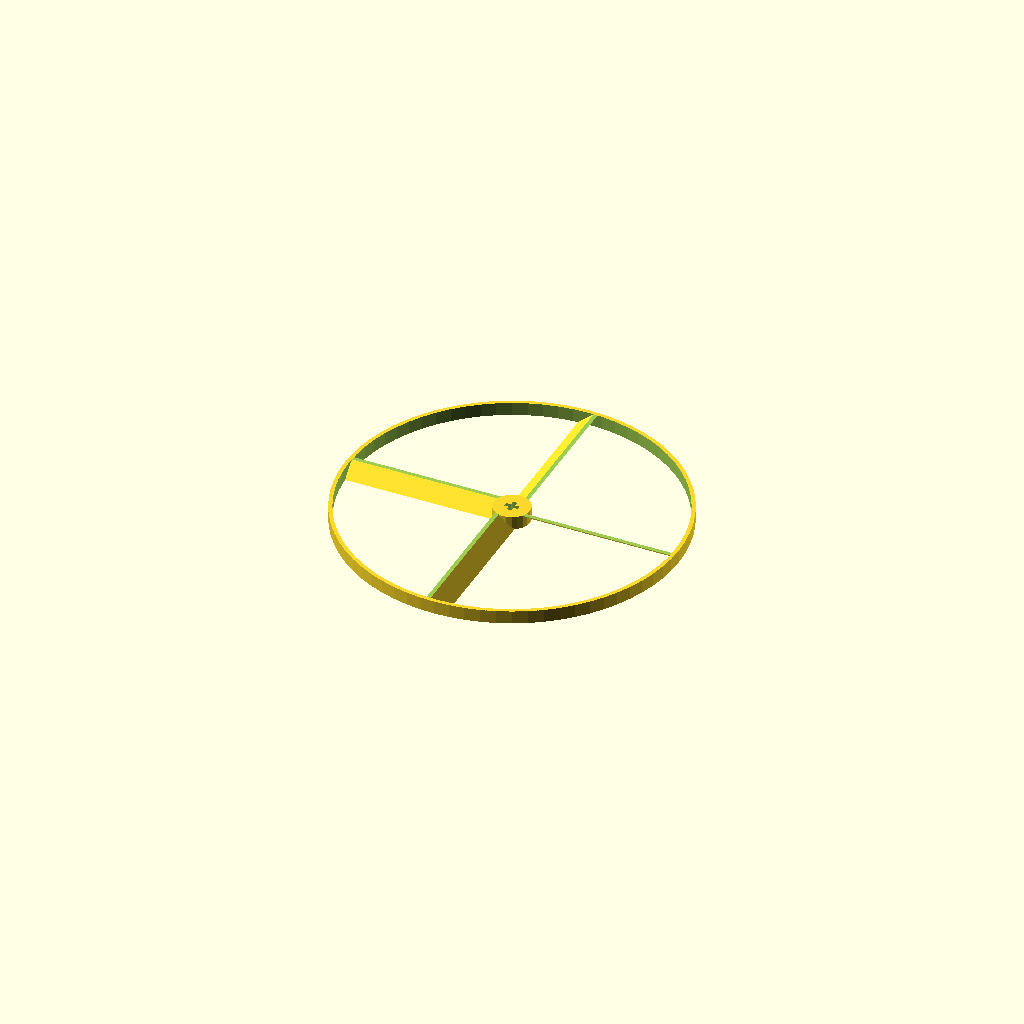
Cell 1: the model at its default parameters.
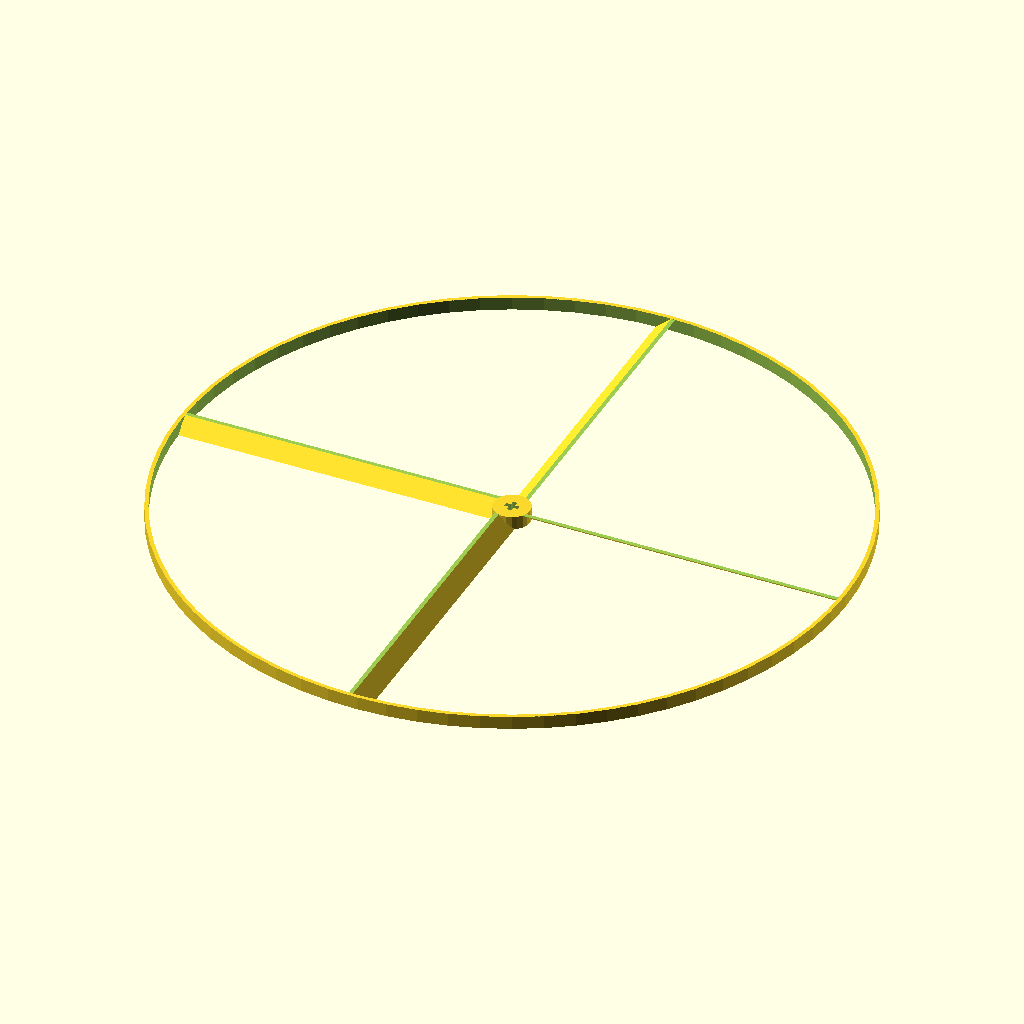
Cell 2: the same model with outer_ring_od = 260.
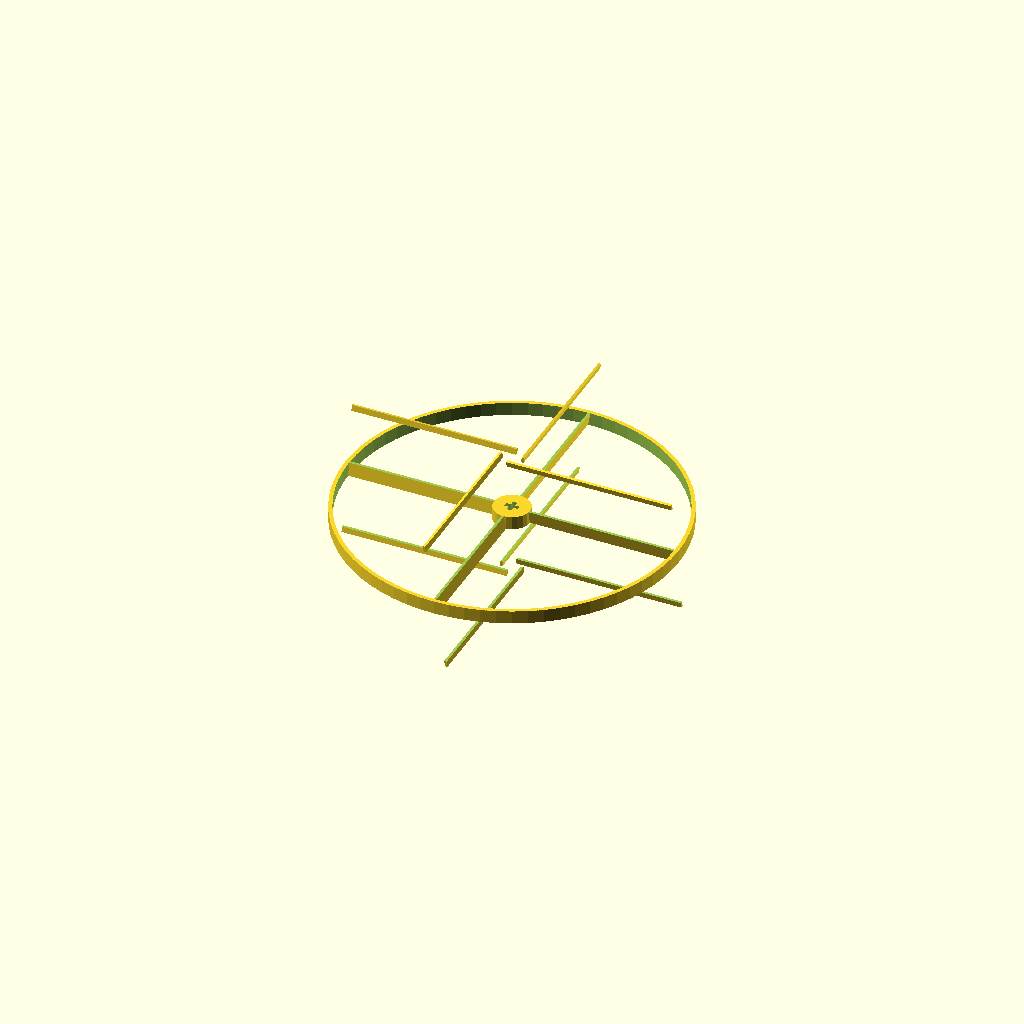
Cell 3: the same model with blade_angle = -80.
All cells are drawn from one camera (rotation 55°, 0°, 25°, orthographic, colour scheme Cornfield), so only the parameter changes between them.
Source of the model, inputs/thingiverse/files/thing-3144343/files/Propeller.scad:
/*****************************************************************************
    Propeller 
	
	Modified from: https://www.thingiverse.com/thing:291404/files			
                                    
*****************************************************************************/

// Thickness of outer ring wall.
outer_ring_thickness = 1.5;
outer_ring_od = 130;
blade_thickness = 1.0;
blade_angle = -40;
hub_od = 14;
slot_width = 11.25;
slot_length = 6;

// Overall height of the whole propeller.
thickness = 5;

// Rotational offset of first blade (to match originals).
rotational_offset = 90;

// Number of blades.
n_blades = 4;

/* [Hidden] */
slop = 0.1;

Propeller();

//---------------------------------------------------------------------
//
//---------------------------------------------------------------------
module Propeller()
{  
	difference() 
	{
	  union() 
	  {
		ring();
		blades();
		hub();
	  }
	  //slot();
	  slotCross();
	}
}  

//---------------------------------------------------------------------
//
//---------------------------------------------------------------------
module ring() {
  difference() {
    cylinder(h = thickness + slop, r = outer_ring_od/2, center = true, $fa = 5, $fs = 0.5);
    cylinder(h = thickness + 2*slop, r = outer_ring_od/2 - outer_ring_thickness, center = true, $fa = 5, $fs = 0.5);
  }
}

//---------------------------------------------------------------------
//
//---------------------------------------------------------------------
module blade() {
  difference() {
    difference() {
      rotate([blade_angle, 0, 0])
      translate([0, -25, -blade_thickness/2])
      cube([outer_ring_od/2 - outer_ring_thickness/2, 50, blade_thickness]);
    }
    translate([0, 0, thickness/2 + 10])
    cube([outer_ring_od, outer_ring_od, 20], center=true);
    translate([0, 0, -(thickness/2 + 10)])
    cube([outer_ring_od, outer_ring_od, 20], center=true);
  }
}

//---------------------------------------------------------------------
//
//---------------------------------------------------------------------
module blades() 
{
  for (i = [0 : n_blades - 1]) {
    rotate([0, 0, rotational_offset + i * 360/n_blades]) blade();
  }
}

module slot() 
{
  intersection() {
    cylinder(h = 2*thickness, r = slot_width/2, center = true);
    cube([slot_width + slop, slot_length, 2*thickness], center = true);
  }
}

module slotCross() 
{
	rotate([0, 90, 0])
	{
		scale(1.1)
			lego_axle_mm(thickness * 2);
	}
}

/*------------------------------------------------------------------  
------------------------------------------------------------------*/
module hub() {
  difference() {
    cylinder(h = thickness + slop, r = hub_od/2, center = true);
  }
}


/*------------------------------------------------------------------  
------------------------------------------------------------------*/
module lego_axle_mm(axle_length_mm) 
{
    // Brand-independent measurements.
    axle_spline_width = 1.5;   
    axle_diameter = 4.7;   

	union() 
	{
		cube([axle_length_mm, axle_diameter, axle_spline_width],center=true);
		cube([axle_length_mm, axle_spline_width, axle_diameter],center=true);
	}
}

//difference() {
  //union() {
    //ring();
//    blades();
//    hub();
  //}
//  slot();
//}
Parameter table extracted from the source (name, type, default, range or options):
outer_ring_thickness: number, default 1.5
outer_ring_od: number, default 130
blade_thickness: number, default 1
blade_angle: number, default -40
hub_od: number, default 14
slot_width: number, default 11.25
slot_length: number, default 6
thickness: number, default 5
rotational_offset: number, default 90
n_blades: number, default 4
